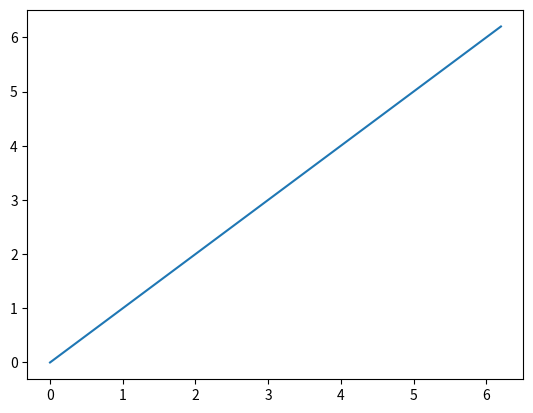

Recreate this plot in Python.
import numpy as np
import matplotlib
import matplotlib.pyplot as plt
import math

# sudo apt install python3-tk -y  

t = np.arange(0, 2*np.pi, 0.1, dtype=float)

# x_t = np.sin(t)
# y_t = np.cos(t)

x_t = t
y_t = t

fig = plt.figure(1)
plt.plot(x_t, y_t, label="r(t)")
plt.show()